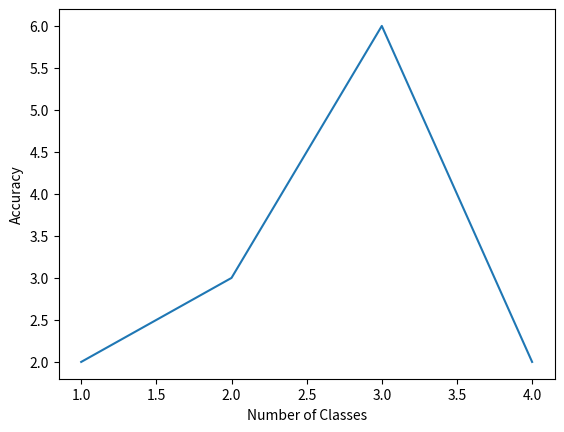

Generate this figure with matplotlib:
import matplotlib.pyplot as plt

class plotter():
    def  __init__(self):
        pass
    def plot(self,x,y, xLabel="Number of Classes",yLabel = "Accuracy"):
        self.x = x
        self.y = y
        self.xLabel = xLabel
        self.yLabel = yLabel
    def saveFig(self, path):
        plt.plot(self.x, self.y)
        plt.ylabel(self.yLabel)
        plt.xlabel(self.xLabel)
        plt.savefig(path)

if __name__=="__main__":
    pl = plotter()
    pl.plot([1,2,3,4], [2,3,6,2])
    pl.saveFig("test.jpg")